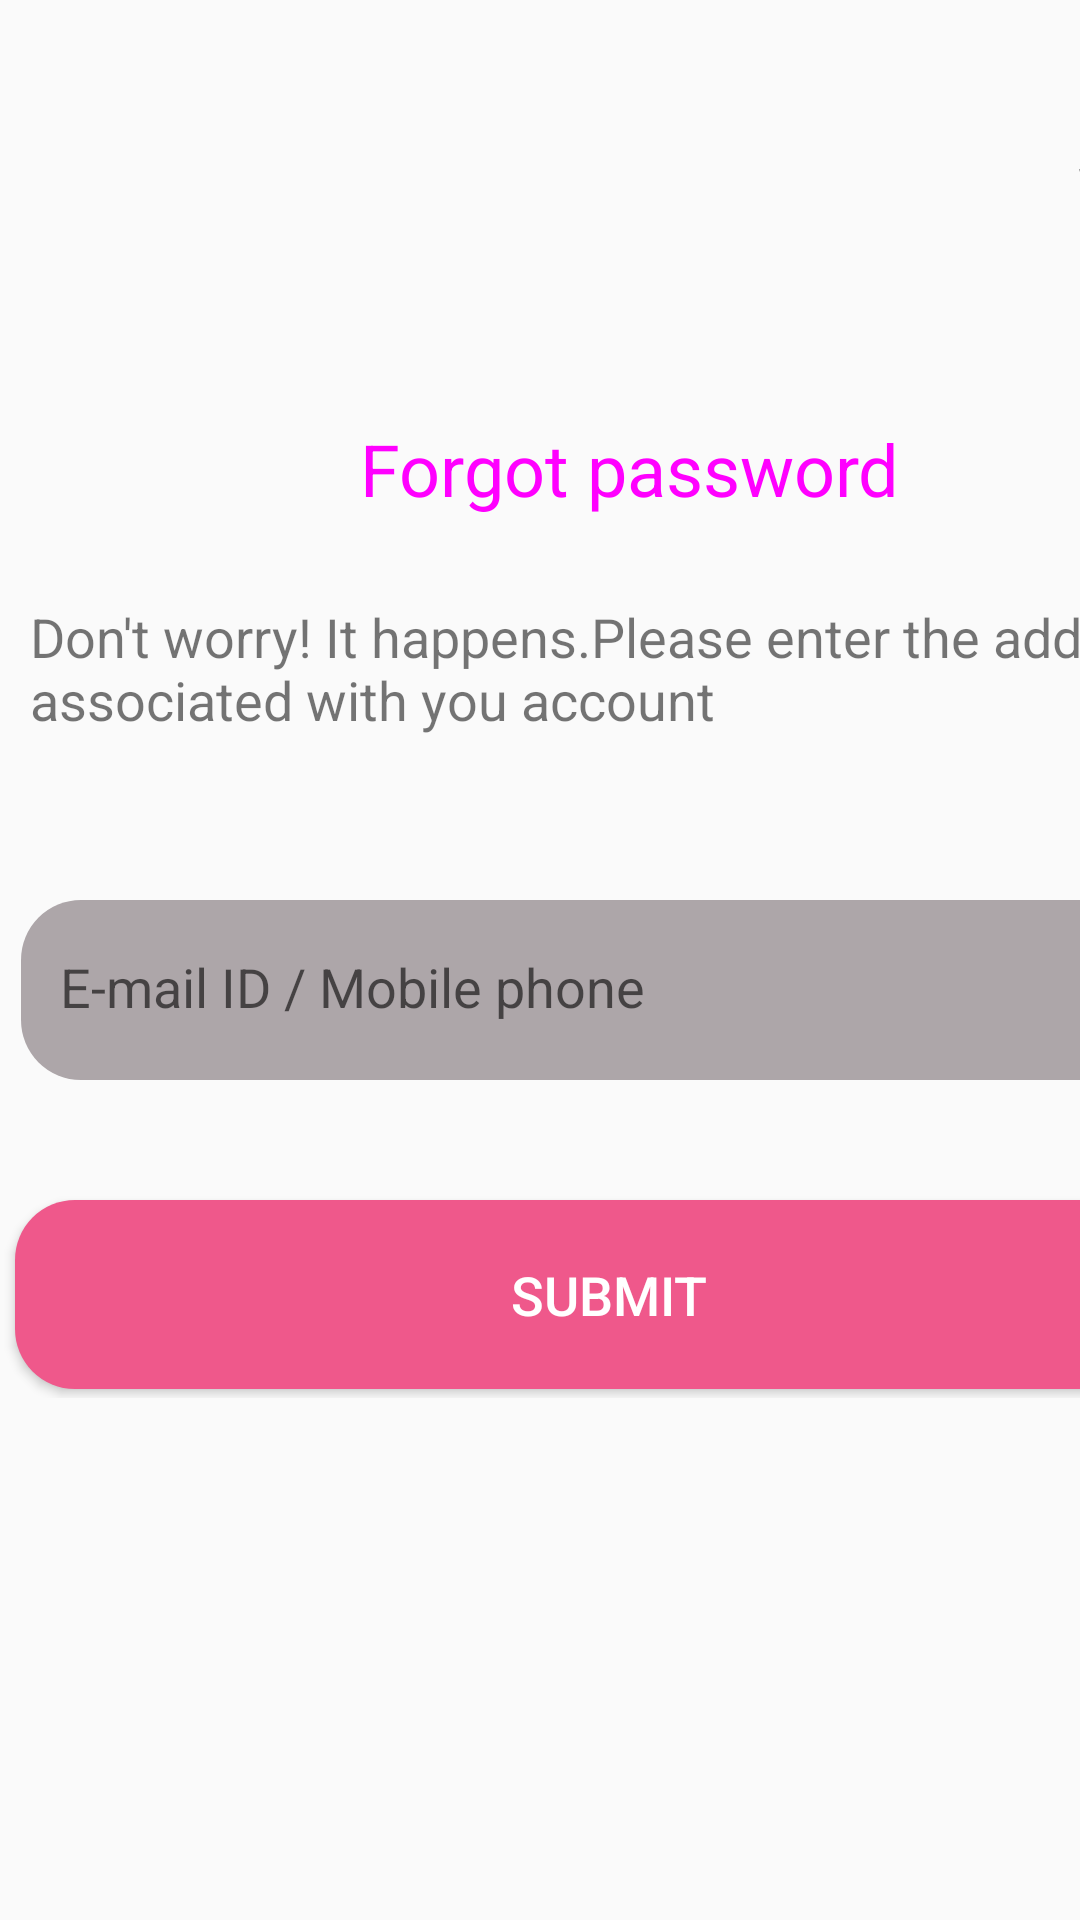

Android layout source for this screen:
<!-- AndroidManifest.xml: application theme Theme.HappyFood -->
<!-- res/layout/fragment_forgot.xml -->
<?xml version="1.0" encoding="utf-8"?>
<ScrollView xmlns:android="http://schemas.android.com/apk/res/android"
    xmlns:tools="http://schemas.android.com/tools"
    android:layout_width="match_parent"
    android:layout_height="match_parent"
    xmlns:app="http://schemas.android.com/apk/res-auto"
    tools:context=".fragment.logins.ForgotFragment">

  <androidx.constraintlayout.widget.ConstraintLayout
      android:layout_width="match_parent"
      android:layout_height="wrap_content">



    <Button
        android:id="@+id/btnBack"
        android:layout_width="35dp"
        android:layout_height="35dp"
        android:layout_marginStart="20dp"
        android:layout_marginTop="40dp"
        android:layout_marginEnd="3dp"
        android:layout_marginBottom="3dp"
        android:background="@drawable/arrowleft"
        android:contentDescription="Back"
        app:layout_constraintBottom_toBottomOf="parent"
        app:layout_constraintEnd_toEndOf="parent"
        app:layout_constraintHorizontal_bias="0.0"
        app:layout_constraintStart_toStartOf="parent"
        app:layout_constraintTop_toTopOf="parent"
        app:layout_constraintVertical_bias="0.0"
        tools:ignore="HardcodedText,MissingConstraints" />



    <Button
        android:layout_width="69dp"
        android:layout_height="48dp"
        android:id="@+id/btnSkip"
        android:text="Skip"
        android:textColor="@color/black"
        android:background="?android:attr/selectableItemBackground"
        android:layout_marginEnd="3dp"
        android:layout_marginBottom="3dp"
        app:layout_constraintVertical_bias="0.0"
        app:layout_constraintHorizontal_bias="0.0"
        app:layout_constraintBottom_toBottomOf="parent"
        app:layout_constraintEnd_toEndOf="parent"
        app:layout_constraintStart_toStartOf="parent"
        app:layout_constraintTop_toTopOf="parent"
        android:layout_marginTop="30dp"
        android:layout_marginStart="340dp"
        tools:ignore="HardcodedText,MissingConstraints" />



    <TextView
        android:layout_width="193dp"
        android:layout_height="68dp"
        android:id="@+id/tvForgotPsw"
        android:text="Forgot password"
        android:textSize="24dp"
        android:textColor="@drawable/background_purple"
        android:layout_marginEnd="3dp"
        android:layout_marginBottom="3dp"
        app:layout_constraintVertical_bias="0.0"
        app:layout_constraintHorizontal_bias="0.0"
        app:layout_constraintBottom_toBottomOf="parent"
        app:layout_constraintEnd_toEndOf="parent"
        app:layout_constraintStart_toStartOf="parent"
        app:layout_constraintTop_toTopOf="parent"
        android:layout_marginTop="140dp"
        android:layout_marginStart="120dp"
        tools:ignore="HardcodedText,MissingConstraints,SpUsage" />


    
    <TextView
        android:layout_width="428dp"
        android:layout_height="46dp"
        android:id="@+id/tvText"
        android:text="Don't worry! It happens.Please enter the address associated with you account"
        android:textSize="18sp"
        android:layout_marginEnd="3dp"
        android:layout_marginBottom="3dp"
        app:layout_constraintVertical_bias="0.0"
        app:layout_constraintHorizontal_bias="0.0"
        app:layout_constraintBottom_toBottomOf="parent"
        app:layout_constraintEnd_toEndOf="parent"
        app:layout_constraintStart_toStartOf="parent"
        app:layout_constraintTop_toTopOf="parent"
        android:layout_marginTop="200dp"
        android:layout_marginStart="10dp"
        tools:ignore="HardcodedText,MissingConstraints,SpUsage" />

    <ImageView
        android:layout_width="396dp"
        android:layout_height="60dp"
        android:id="@+id/ivForgot"
        android:background="@drawable/background"
        android:layout_marginEnd="3dp"
        android:layout_marginBottom="3dp"
        app:layout_constraintVertical_bias="0.0"
        app:layout_constraintHorizontal_bias="0.0"
        app:layout_constraintBottom_toBottomOf="parent"
        app:layout_constraintEnd_toEndOf="parent"
        app:layout_constraintStart_toStartOf="parent"
        app:layout_constraintTop_toTopOf="parent"
        android:layout_marginTop="300dp"
        android:layout_marginStart="7dp"
        tools:ignore="ContentDescription,MissingConstraints" />

<EditText
    android:layout_width="301dp"
    android:layout_height="48dp"
    android:id="@+id/evEmail"
    android:hint="@string/evForgot"
    android:background="?android:attr/selectableItemBackground"
    android:layout_marginEnd="3dp"
    android:layout_marginBottom="3dp"
    app:layout_constraintVertical_bias="0.0"
    app:layout_constraintHorizontal_bias="0.0"
    app:layout_constraintBottom_toBottomOf="parent"
    app:layout_constraintEnd_toEndOf="parent"
    app:layout_constraintStart_toStartOf="parent"
    app:layout_constraintTop_toTopOf="parent"
    android:layout_marginTop="305dp"
    android:layout_marginStart="20dp"
    tools:ignore="Autofill,HardcodedText,LabelFor,MissingConstraints,TextFields" />


    <Button
        android:layout_width="396dp"
        android:layout_height="63dp"
        android:id="@+id/btnSubmit"
        android:text="Submit"
        android:textColor="@color/white"
        android:textSize="18sp"
        android:background="@drawable/background_purple"
        android:layout_marginBottom="3dp"
        app:layout_constraintVertical_bias="0.0"
        app:layout_constraintHorizontal_bias="0.0"
        app:layout_constraintBottom_toBottomOf="parent"
        app:layout_constraintEnd_toEndOf="parent"
        app:layout_constraintStart_toStartOf="parent"
        app:layout_constraintTop_toTopOf="parent"
        android:layout_marginTop="400dp"
        android:layout_marginStart="5dp"
        android:contentDescription="Forgot"
        tools:ignore="HardcodedText,MissingConstraints,SpUsage" />


  </androidx.constraintlayout.widget.ConstraintLayout>

</ScrollView>
<!-- resources referenced by this layout -->
<resources>
  <color name="black">#FF000000</color>
  <color name="white">#FFFFFFFF</color>
  <!-- drawable background (drawable) -->
  <?xml version="1.0" encoding="utf-8"?>
  <selector xmlns:android="http://schemas.android.com/apk/res/android">
  
  
  
      <item>
  
  
          <shape android:shape="rectangle">
              <solid android:color="#ADA6A9"/>
              <corners
                  android:radius="20sp"/>
          </shape>
      </item>
  
  
  </selector>
  <!-- drawable background_purple (drawable) -->
  <?xml version="1.0" encoding="utf-8"?>
  <selector xmlns:android="http://schemas.android.com/apk/res/android">
  
  
      <item>
  
  
          <shape android:shape="rectangle">
              <solid android:color="#EF588B"/>
              <corners
                  android:radius="20sp"/>
          </shape>
      </item>
  
  </selector>
  <string name="evForgot">E-mail ID / Mobile phone</string>
  <style name="Theme.HappyFood" parent="Base.Theme.HappyFood" />
  <style name="Base.Theme.HappyFood" parent="Theme.AppCompat.Light.NoActionBar">
          
          
      </style>
</resources>
